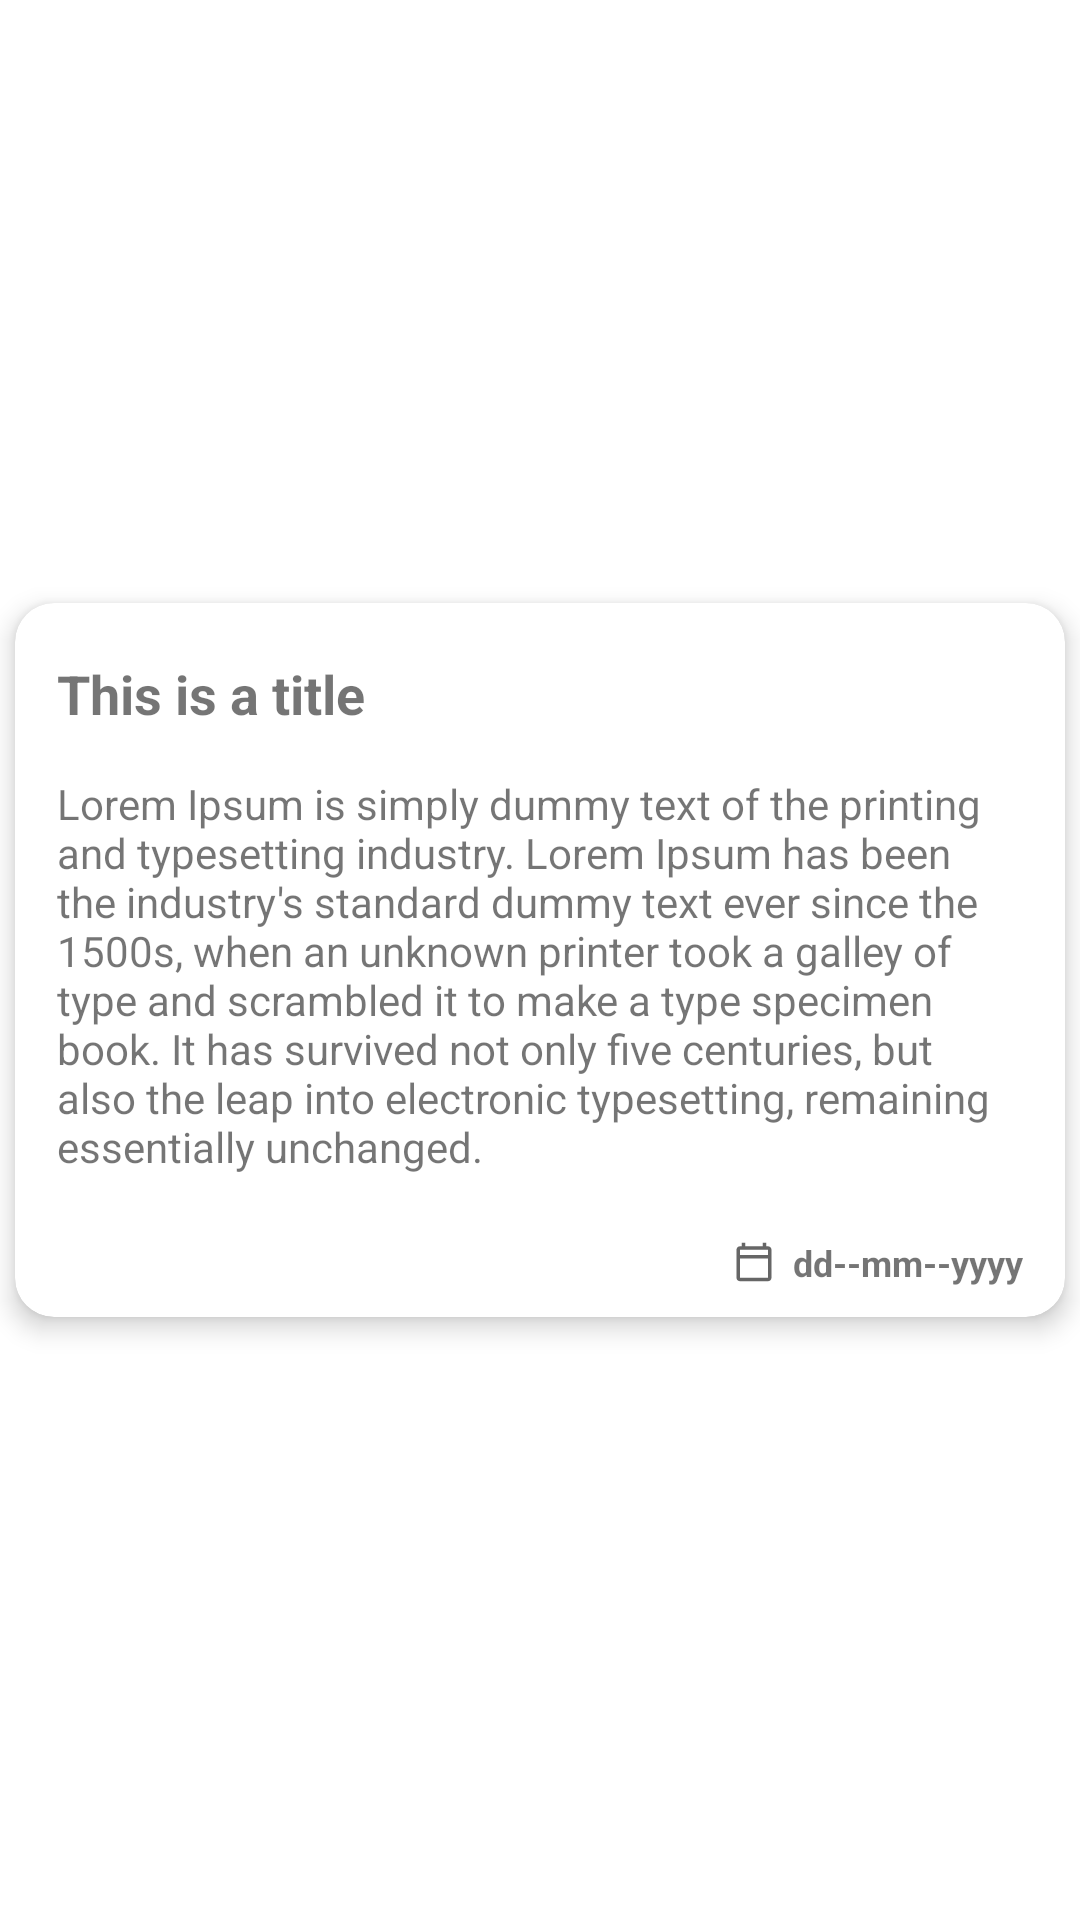

Layout XML and referenced resources for this Android screen:
<!-- AndroidManifest.xml: application theme Theme.NotesApplication -->
<!-- res/layout/note_item_layout.xml -->
<?xml version="1.0" encoding="utf-8"?>
<layout xmlns:android="http://schemas.android.com/apk/res/android"
    xmlns:app="http://schemas.android.com/apk/res-auto">

    <data>

    </data>

    <androidx.constraintlayout.widget.ConstraintLayout
        android:layout_width="match_parent"
        android:layout_height="wrap_content"
        android:id="@+id/notebackgroundlayout">

        <com.google.android.material.card.MaterialCardView
            android:layout_width="match_parent"
            android:layout_height="wrap_content"
            android:id="@+id/noteItemLayoutParent"
            android:layout_margin="5dp"
            android:clickable="true"
            android:focusable="true"
            app:cardCornerRadius="13dp"
            app:cardElevation="5dp"
            app:layout_constraintTop_toTopOf="parent"
            app:layout_constraintStart_toStartOf="parent"
            app:layout_constraintEnd_toEndOf="parent"
            app:layout_constraintBottom_toBottomOf="parent"
            android:padding="5dp">

            <ImageView
                android:id="@+id/noteBackgroundImage"
                android:layout_width="match_parent"
                android:layout_height="match_parent"
                android:adjustViewBounds="true"
                android:scaleType="fitCenter"
                android:src="@null"
                app:layout_constraintTop_toTopOf="parent"
                app:layout_constraintStart_toStartOf="parent"
                app:layout_constraintEnd_toEndOf="parent"
                app:layout_constraintBottom_toBottomOf="parent"/>

            <RelativeLayout
                android:layout_width="match_parent"
                android:layout_height="wrap_content"
                android:padding="5dp">

                <LinearLayout
                    android:layout_width="match_parent"
                    android:layout_height="wrap_content"
                    android:id="@+id/titlepinlayout"
                    android:orientation="horizontal">
                    <com.google.android.material.textview.MaterialTextView
                        android:layout_width="wrap_content"
                        android:layout_height="wrap_content"
                        android:id="@+id/noteItemTitle"
                        android:layout_marginStart="4dp"
                        android:layout_marginEnd="4dp"
                        android:layout_marginTop="8dp"
                        android:padding="5dp"
                        android:ellipsize="end"
                        android:textAlignment="textStart"
                        android:layout_weight="4"
                        android:textSize="18sp"
                        android:textStyle="bold"
                        android:text="This is a title">

                    </com.google.android.material.textview.MaterialTextView>

                    <ImageView
                        android:id="@+id/pin_note"
                        android:layout_width="wrap_content"
                        android:layout_height="wrap_content"
                        android:layout_weight="1"
                        android:visibility="gone"
                        android:layout_marginEnd="10dp"
                        android:layout_gravity="center_vertical"
                        android:src="@drawable/baseline_favorite_24" />
                </LinearLayout>
                <TextView
                    android:layout_width="match_parent"
                    android:layout_height="wrap_content"
                    android:id="@+id/noteContentItem"
                    android:layout_below="@+id/titlepinlayout"
                    android:layout_marginTop="5dp"
                    android:layout_marginEnd="4dp"
                    android:layout_marginBottom="3dp"
                    android:layout_marginStart="4dp"
                    android:ellipsize="end"
                    android:maxLines="12"
                    android:padding="5dp"
                    android:textSize="14sp"
                    android:text="@string/some_text">

                </TextView>

                <com.google.android.material.textview.MaterialTextView
                    android:layout_width="wrap_content"
                    android:layout_height="wrap_content"
                    android:id="@+id/noteDate"
                    android:layout_below="@+id/noteContentItem"
                    android:drawableStart="@drawable/ic_outline_calendar_today_24"
                    android:drawablePadding="6dp"
                    android:layout_marginStart="4dp"
                    android:layout_marginEnd="4dp"
                    android:layout_marginTop="8dp"
                    android:padding="5dp"
                    android:textAlignment="textStart"
                    android:ellipsize="end"
                    android:textSize="12sp"
                    android:textStyle="bold"
                    android:text="dd--mm--yyyy"
                    android:backgroundTint="@color/black"
                    android:layout_alignParentEnd="true">

                </com.google.android.material.textview.MaterialTextView>

            </RelativeLayout>
        </com.google.android.material.card.MaterialCardView>

    </androidx.constraintlayout.widget.ConstraintLayout>
</layout>
<!-- resources referenced by this layout -->
<resources>
  <color name="black">#FF000000</color>
  <!-- drawable baseline_favorite_24 (drawable) -->
  <vector android:height="24dp" android:tint="#C91205"
      android:viewportHeight="24" android:viewportWidth="24"
      android:width="24dp" xmlns:android="http://schemas.android.com/apk/res/android">
      <path android:fillColor="@android:color/white" android:pathData="M12,21.35l-1.45,-1.32C5.4,15.36 2,12.28 2,8.5 2,5.42 4.42,3 7.5,3c1.74,0 3.41,0.81 4.5,2.09C13.09,3.81 14.76,3 16.5,3 19.58,3 22,5.42 22,8.5c0,3.78 -3.4,6.86 -8.55,11.54L12,21.35z"/>
  </vector>
  <!-- drawable ic_outline_calendar_today_24 (drawable) -->
  <vector xmlns:android="http://schemas.android.com/apk/res/android"
      android:width="14dp"
      android:height="14dp"
      android:viewportWidth="24"
      android:viewportHeight="24"
      android:tint="?attr/colorControlNormal">
      <path
          android:fillColor="@android:color/black"
          android:pathData="M20,3h-1L19,1h-2v2L7,3L7,1L5,1v2L4,3c-1.1,0 -2,0.9 -2,2v16c0,1.1 0.9,2 2,2h16c1.1,0 2,-0.9 2,-2L22,5c0,-1.1 -0.9,-2 -2,-2zM20,21L4,21L4,10h16v11zM20,8L4,8L4,5h16v3z"/>
  </vector>
  <string name="some_text">Lorem Ipsum is simply dummy text of
          the printing and typesetting industry. Lorem Ipsum has been
          the industry\'s standard dummy text ever since the 1500s,
          when an unknown printer took a galley of type and scrambled
          it to make a type specimen book. It has survived not only five
          centuries, but also the leap into electronic typesetting,
          remaining essentially unchanged.
      </string>
  <style name="Theme.NotesApplication" parent="android:Theme.Material.Light.NoActionBar" />
</resources>
